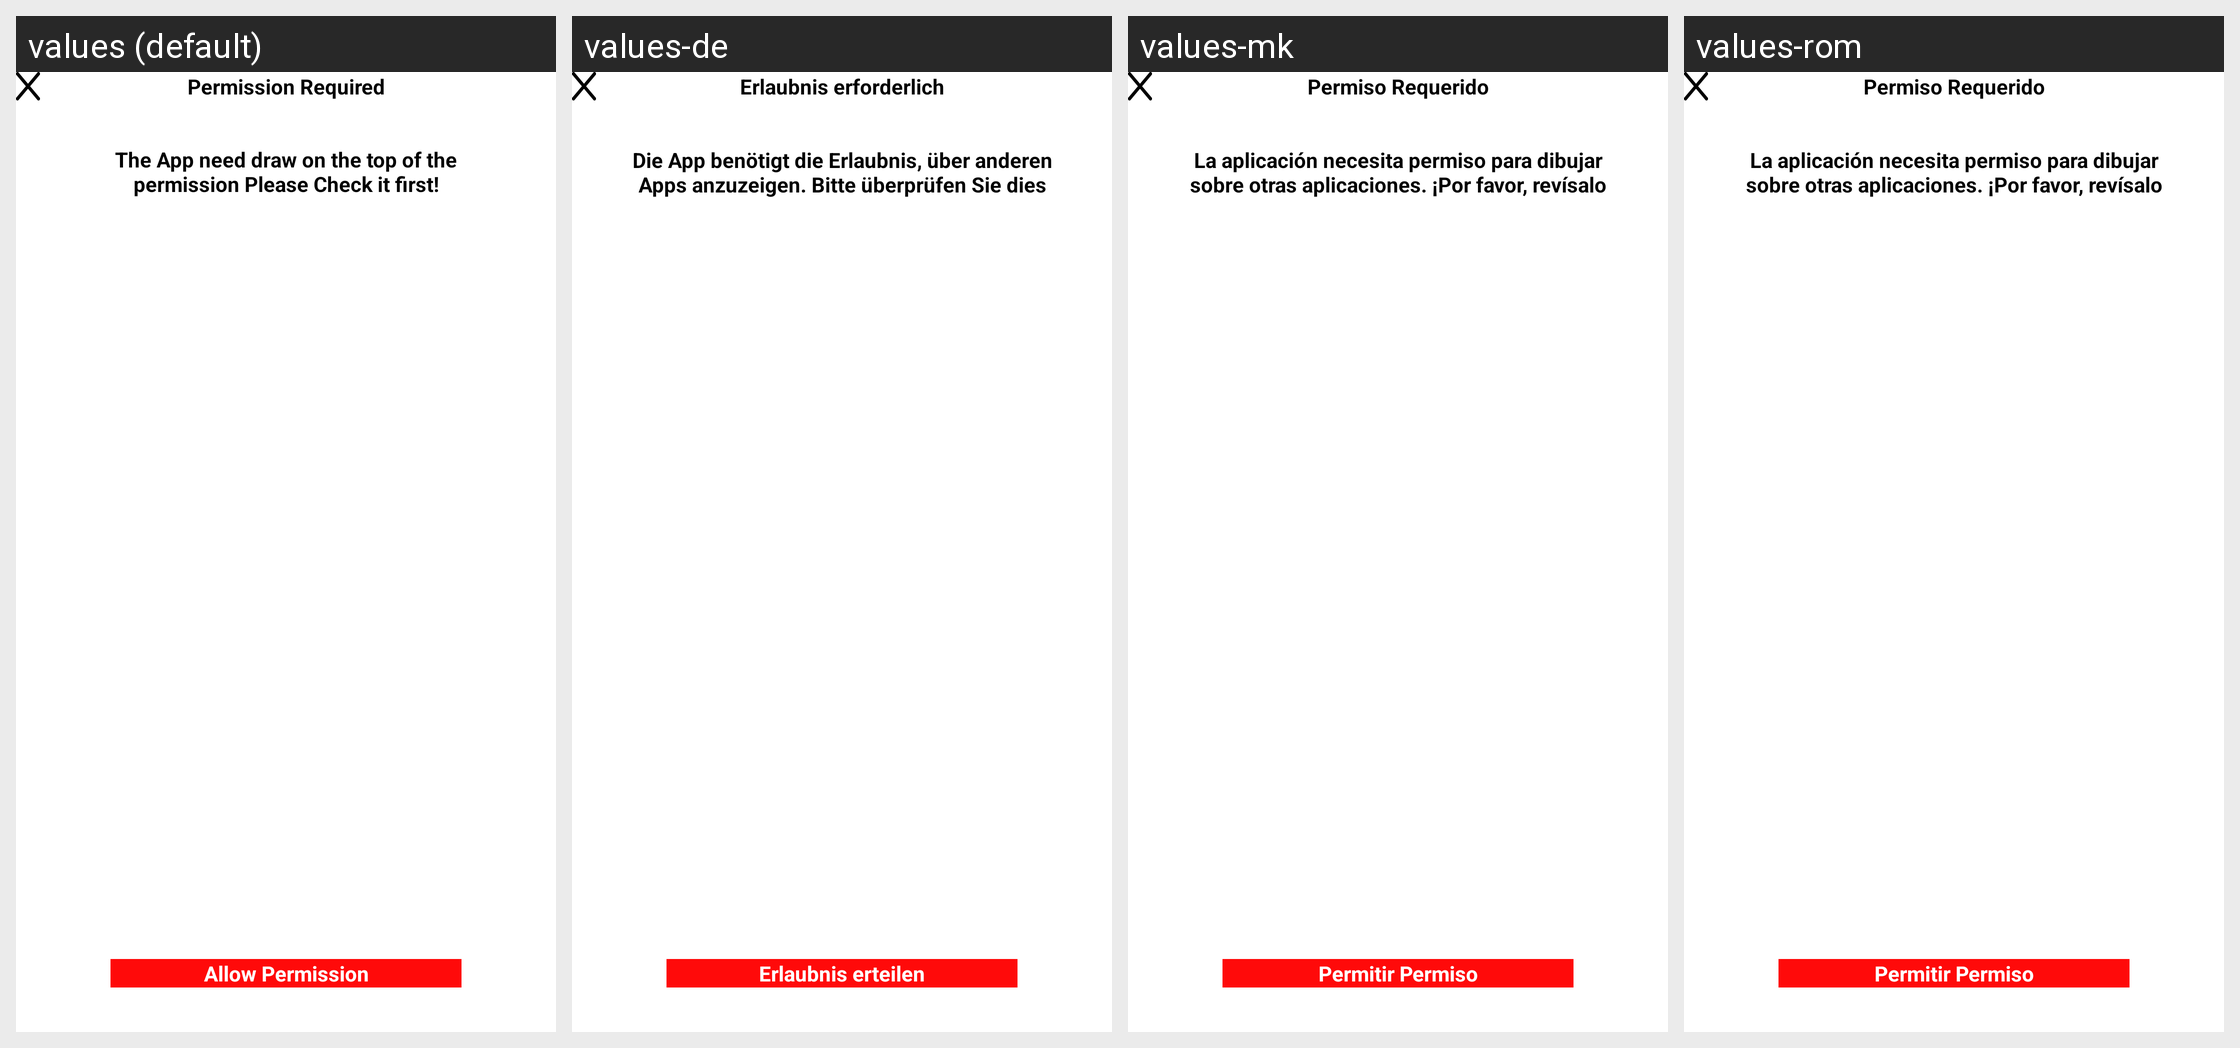

The Android screen above is rendered under several locales of the same app. Produce the string resources it draws, with the default and per-locale values.
Android screen res/layout/permission_dialog.xml rendered under 4 locales, left to right: values (default), values-de, values-mk, values-rom. Device: Nexus 5 (rendered at 1080×1920; each locale shown at half size, 540×960, under a caption strip naming it); theme Theme.ZipperApp.
Other locales in the repository, not shown: values-af, values-ar, values-bag, values-br, values-ca, values-es, values-fr, values-hi, values-it, values-ja, values-ko, values-ky, values-nl, values-pt, values-ru, values-tr, values-uk, values-ur.
Strings drawn on this screen, with the default value and each locale's value (text and hints the layout hard-codes, and strings that could not be matched under every locale, appear in the picture but are not listed):

permission_required
  values: Permission Required
  values-de: Erlaubnis erforderlich
  values-mk: Permiso Requerido
  values-rom: Permiso Requerido

the_app_need_draw_on_top_permission_please_check_it_first
  values: The App need draw on the top of the permission Please Check it first!
  values-de: Die App benötigt die Erlaubnis, über anderen Apps anzuzeigen. Bitte überprüfen Sie dies zuerst!
  values-mk: La aplicación necesita permiso para dibujar sobre otras aplicaciones. ¡Por favor, revísalo primero!
  values-rom: La aplicación necesita permiso para dibujar sobre otras aplicaciones. ¡Por favor, revísalo primero!

allow_permission
  values: Allow Permission
  values-de: Erlaubnis erteilen
  values-mk: Permitir Permiso
  values-rom: Permitir Permiso
